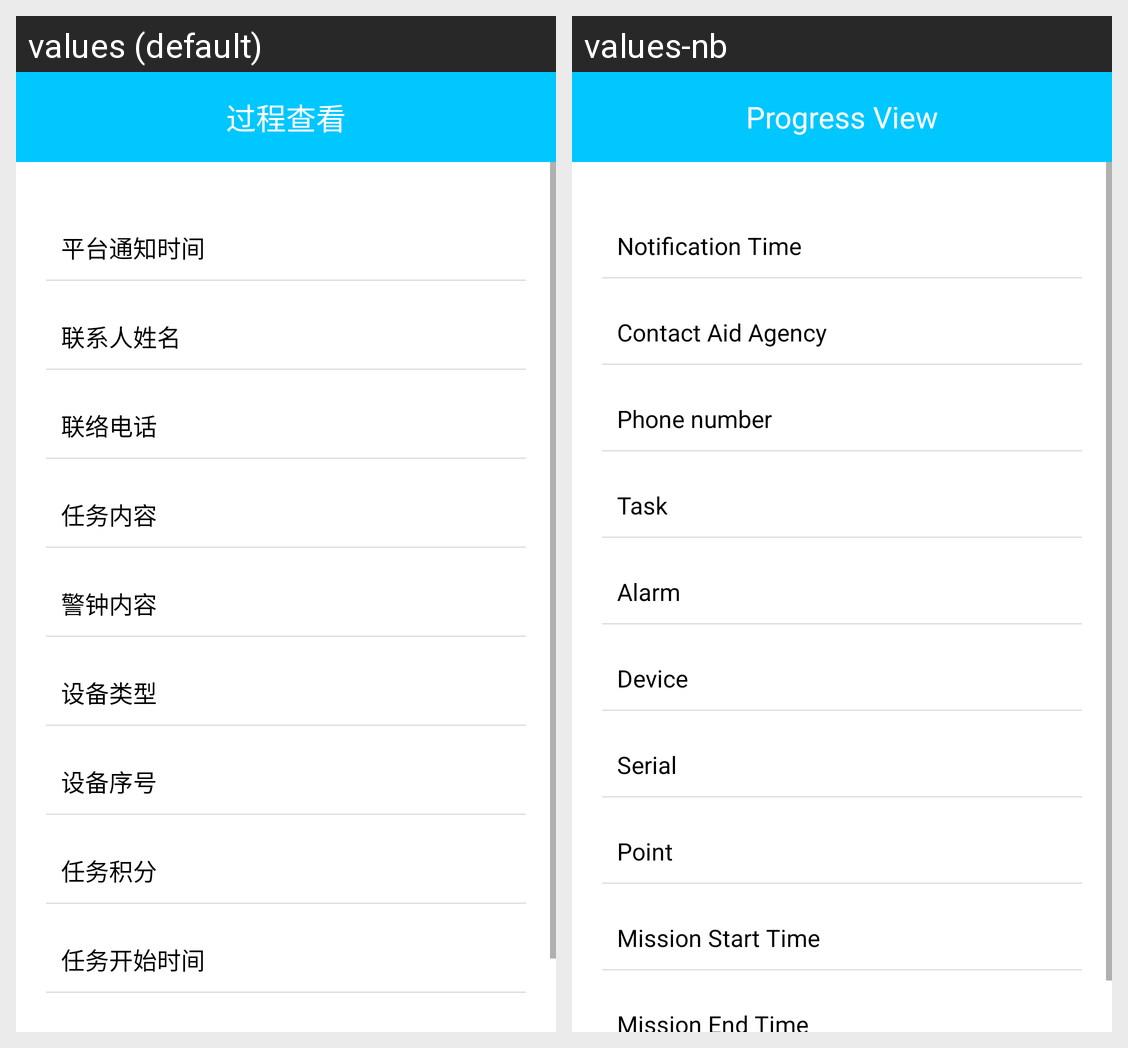

This grid shows one Android layout under two languages. Give, for every string resource on the screen, its name, the default text and each shown locale's text.
Android screen res/layout/fragment_mission_progress.xml rendered under 2 locales, left to right: values (default), values-nb. Device: Nexus 5 (rendered at 1080×1920; each locale shown at half size, 540×960, under a caption strip naming it); theme AppTheme.
Strings drawn on this screen, with the default value and each locale's value (text and hints the layout hard-codes, and strings that could not be matched under every locale, appear in the picture but are not listed):

str_progress_view
  values: 过程查看
  values-nb: Progress View

str_notification_time
  values: 平台通知时间
  values-nb: Notification Time

str_contact_aid_agency
  values: 联系人姓名
  values-nb: Contact Aid Agency

str_phone_number
  values: 联络电话
  values-nb: Phone number

str_aid_task
  values: 任务内容
  values-nb: Task

str_alarm
  values: 警钟内容
  values-nb: Alarm

str_device
  values: 设备类型
  values-nb: Device

str_serial_title
  values: 设备序号
  values-nb: Serial

str_point
  values: 任务积分
  values-nb: Point

str_mission_start_time
  values: 任务开始时间
  values-nb: Mission Start Time
